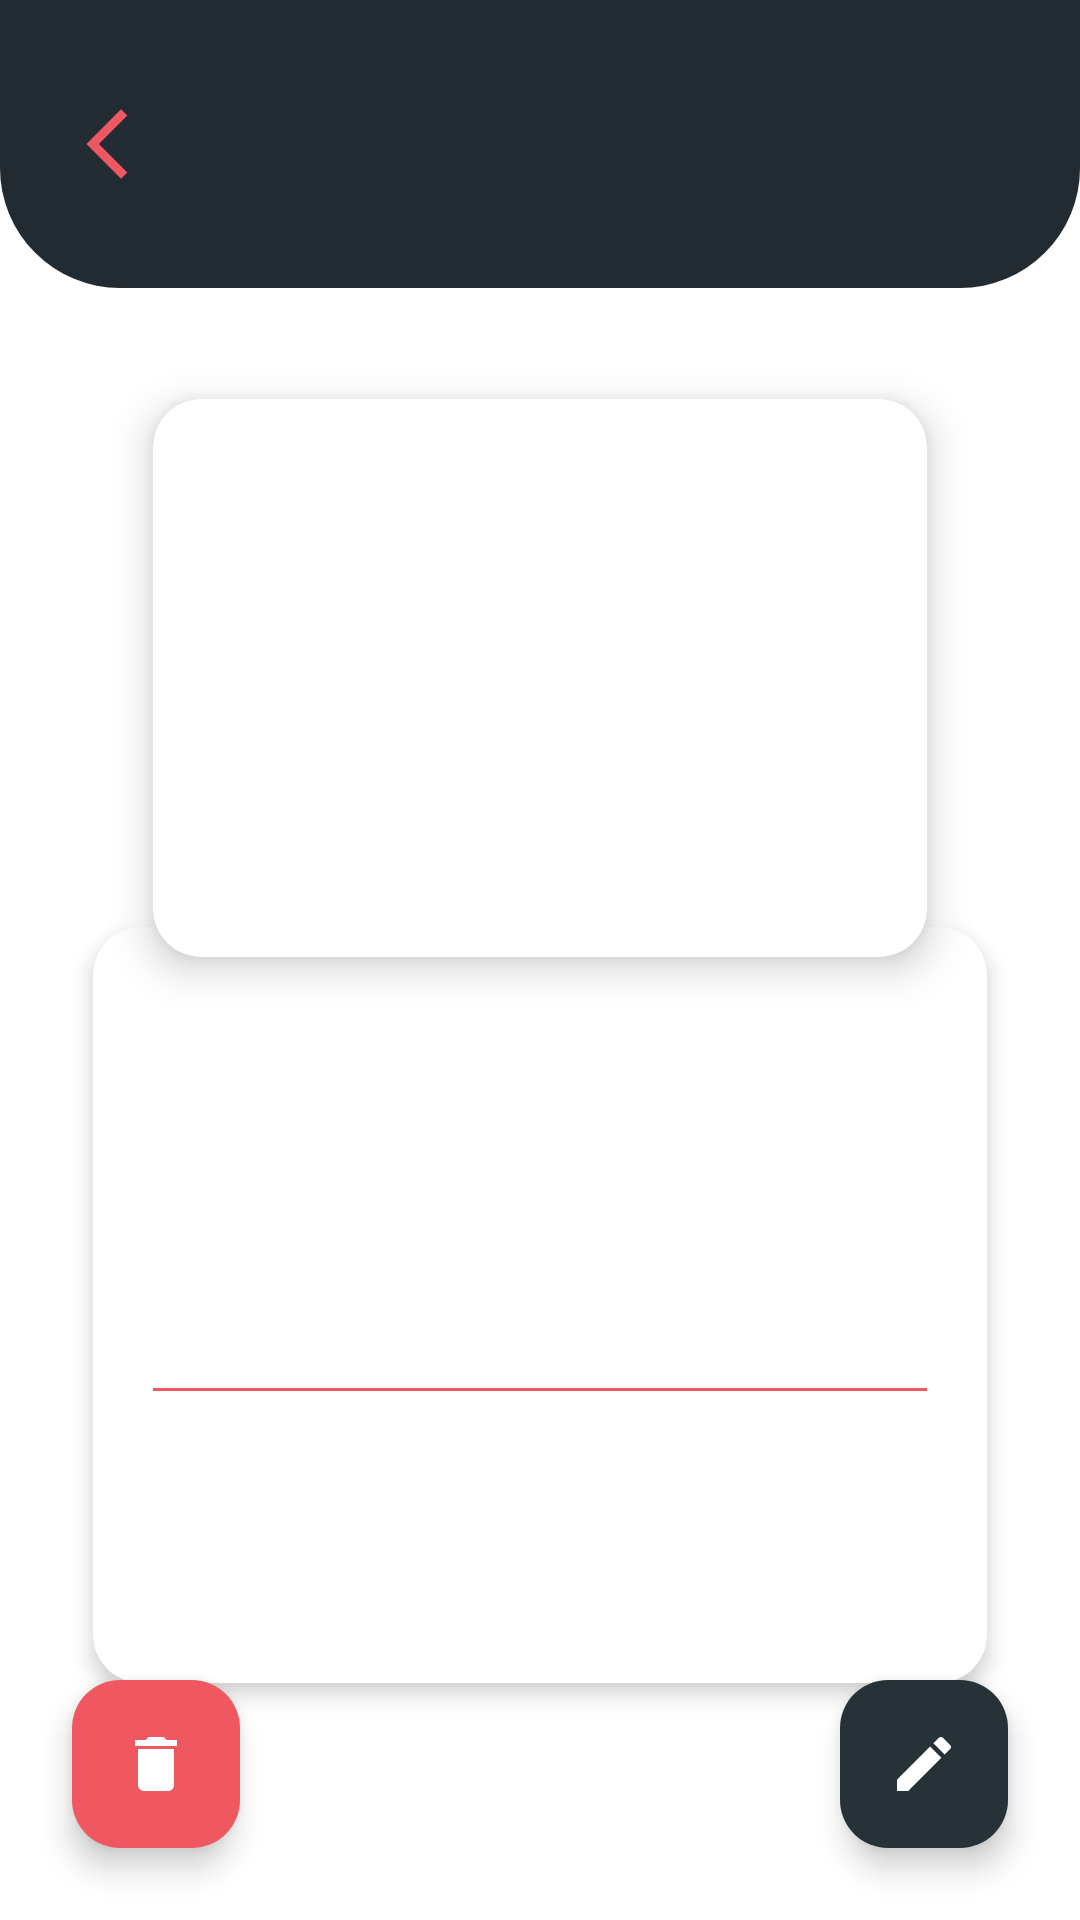

Reconstruct the res/layout file that produces this screen, plus the resources it refers to.
<!-- AndroidManifest.xml: application theme Theme.DogApp -->
<!-- res/layout/fragment_detalle_cita.xml -->
<?xml version="1.0" encoding="utf-8"?>
<androidx.constraintlayout.widget.ConstraintLayout
    xmlns:android="http://schemas.android.com/apk/res/android"
    xmlns:app="http://schemas.android.com/apk/res-auto"
    android:layout_width="match_parent"
    android:layout_height="match_parent"
    android:background="@color/fondo_pantalla">

    <androidx.constraintlayout.widget.ConstraintLayout
        android:id="@+id/toolbarDetalle"
        android:layout_width="0dp"
        android:layout_height="96dp"
        android:background="@drawable/bg_toolbar_curva"
        android:paddingStart="12dp"
        android:paddingEnd="12dp"
        app:layout_constraintEnd_toEndOf="parent"
        app:layout_constraintStart_toStartOf="parent"
        app:layout_constraintTop_toTopOf="parent">

        <androidx.appcompat.widget.AppCompatImageButton
            android:id="@+id/btnVolver"
            android:layout_width="48dp"
            android:layout_height="48dp"
            android:background="?attr/selectableItemBackgroundBorderless"
            android:contentDescription="Volver al Home"
            android:padding="12dp"
            app:layout_constraintBottom_toBottomOf="parent"
            app:layout_constraintStart_toStartOf="parent"
            app:layout_constraintTop_toTopOf="parent"
            app:srcCompat="@drawable/ic_flecha_atras"
            app:tint="@color/rosado" />

        <TextView
            android:id="@+id/tvTituloDetalle"
            android:layout_width="0dp"
            android:layout_height="wrap_content"
            android:ellipsize="end"
            android:gravity="center"
            android:maxLines="1"
            android:textColor="@color/white"
            android:textSize="20sp"
            android:textStyle="bold"
            app:layout_constraintBottom_toBottomOf="parent"
            app:layout_constraintEnd_toEndOf="parent"
            app:layout_constraintStart_toEndOf="@id/btnVolver"
            app:layout_constraintTop_toTopOf="parent" />
    </androidx.constraintlayout.widget.ConstraintLayout>

    <ScrollView
        android:id="@+id/scrollDetalle"
        android:layout_width="0dp"
        android:layout_height="0dp"
        android:clipToPadding="false"
        android:fillViewport="true"
        android:paddingBottom="100dp"
        app:layout_constraintBottom_toBottomOf="parent"
        app:layout_constraintEnd_toEndOf="parent"
        app:layout_constraintStart_toStartOf="parent"
        app:layout_constraintTop_toBottomOf="@id/toolbarDetalle">

        <FrameLayout
            android:layout_width="match_parent"
            android:layout_height="wrap_content"
            android:paddingTop="20dp"
            android:paddingBottom="24dp">

            <androidx.cardview.widget.CardView
                android:id="@+id/cardDatosCita"
                android:layout_width="match_parent"
                android:layout_height="wrap_content"
                android:layout_marginStart="22dp"
                android:layout_marginTop="182dp"
                android:layout_marginEnd="22dp"
                android:layout_marginBottom="16dp"
                app:cardBackgroundColor="@color/white"
                app:cardCornerRadius="16dp"
                app:cardElevation="4dp"
                app:cardUseCompatPadding="true">

                <LinearLayout
                    android:layout_width="match_parent"
                    android:layout_height="wrap_content"
                    android:orientation="vertical"
                    android:paddingStart="20dp"
                    android:paddingTop="52dp"
                    android:paddingEnd="20dp"
                    android:paddingBottom="24dp">

                    <TextView
                        android:id="@+id/tvTurno"
                        android:layout_width="match_parent"
                        android:layout_height="wrap_content"
                        android:gravity="end"
                        android:textColor="@color/rosado"
                        android:textSize="14sp"
                        android:textStyle="bold" />

                    <TextView
                        android:id="@+id/tvRaza"
                        android:layout_width="match_parent"
                        android:layout_height="wrap_content"
                        android:layout_marginTop="8dp"
                        android:gravity="center"
                        android:textColor="@color/black"
                        android:textSize="20sp"
                        android:textStyle="bold" />

                    <TextView
                        android:id="@+id/tvSintoma"
                        android:layout_width="match_parent"
                        android:layout_height="wrap_content"
                        android:layout_marginTop="8dp"
                        android:gravity="center"
                        android:textColor="@color/gris_texto"
                        android:textSize="16sp" />

                    <View
                        android:layout_width="match_parent"
                        android:layout_height="1dp"
                        android:layout_marginTop="18dp"
                        android:background="@color/rosado" />

                    <TextView
                        android:id="@+id/tvPropietario"
                        android:layout_width="match_parent"
                        android:layout_height="wrap_content"
                        android:layout_marginTop="18dp"
                        android:textColor="@color/gris_titulo"
                        android:textSize="16sp" />

                    <TextView
                        android:id="@+id/tvTelefono"
                        android:layout_width="match_parent"
                        android:layout_height="wrap_content"
                        android:layout_marginTop="12dp"
                        android:textColor="@color/gris_titulo"
                        android:textSize="16sp" />
                </LinearLayout>
            </androidx.cardview.widget.CardView>

            <androidx.cardview.widget.CardView
                android:id="@+id/cardImagenCita"
                android:layout_width="match_parent"
                android:layout_height="220dp"
                android:layout_gravity="top|center_horizontal"
                android:layout_marginStart="38dp"
                android:layout_marginEnd="38dp"
                app:cardBackgroundColor="@color/white"
                app:cardCornerRadius="16dp"
                app:cardElevation="8dp"
                app:cardUseCompatPadding="true">

                <ImageView
                    android:id="@+id/ivImagenMascota"
                    android:layout_width="match_parent"
                    android:layout_height="match_parent"
                    android:layout_margin="10dp"
                    android:contentDescription="@null"
                    android:scaleType="centerCrop" />
            </androidx.cardview.widget.CardView>
        </FrameLayout>
    </ScrollView>

    <ProgressBar
        android:id="@+id/progressDetalle"
        android:layout_width="wrap_content"
        android:layout_height="wrap_content"
        android:visibility="gone"
        app:layout_constraintBottom_toBottomOf="parent"
        app:layout_constraintEnd_toEndOf="parent"
        app:layout_constraintStart_toStartOf="parent"
        app:layout_constraintTop_toBottomOf="@id/toolbarDetalle" />

    <com.google.android.material.floatingactionbutton.FloatingActionButton
        android:id="@+id/fabEliminar"
        android:layout_width="wrap_content"
        android:layout_height="wrap_content"
        android:layout_marginStart="24dp"
        android:layout_marginBottom="24dp"
        android:contentDescription="Eliminar cita"
        app:backgroundTint="@color/rosado"
        app:layout_constraintBottom_toBottomOf="parent"
        app:layout_constraintStart_toStartOf="parent"
        app:srcCompat="@drawable/ic_eliminar"
        app:tint="@null" />

    <com.google.android.material.floatingactionbutton.FloatingActionButton
        android:id="@+id/fabEditar"
        android:layout_width="wrap_content"
        android:layout_height="wrap_content"
        android:layout_marginEnd="24dp"
        android:layout_marginBottom="24dp"
        android:contentDescription="Editar cita"
        app:backgroundTint="@color/azul_oscuro"
        app:layout_constraintBottom_toBottomOf="parent"
        app:layout_constraintEnd_toEndOf="parent"
        app:srcCompat="@drawable/ic_editar"
        app:tint="@null" />

</androidx.constraintlayout.widget.ConstraintLayout>
<!-- resources referenced by this layout -->
<resources>
  <color name="azul_oscuro">#263238</color>
  <color name="black">#FF000000</color>
  <color name="fondo_pantalla">#FFFFFF</color>
  <color name="gris_texto">#5F5F5F</color>
  <color name="gris_titulo">#3A3A3A</color>
  <color name="rosado">#F05861</color>
  <color name="white">#FFFFFFFF</color>
  <!-- drawable bg_toolbar_curva (drawable) -->
  <?xml version="1.0" encoding="utf-8"?>
  <shape xmlns:android="http://schemas.android.com/apk/res/android"
      android:shape="rectangle">
      <solid android:color="@color/gris_oscuro" />
      <corners
          android:bottomLeftRadius="40dp"
          android:bottomRightRadius="40dp"
          android:topLeftRadius="0dp"
          android:topRightRadius="0dp" />
  </shape>
  <!-- drawable ic_editar (drawable) -->
  <vector xmlns:android="http://schemas.android.com/apk/res/android"
      android:width="24dp" android:height="24dp"
      android:viewportWidth="24" android:viewportHeight="24">
      <path android:fillColor="@color/white"
          android:pathData="M3,17.25V21h3.75L17.81,9.94l-3.75,-3.75L3,17.25zM20.71,7.04c0.39,-0.39 0.39,-1.02 0,-1.41l-2.34,-2.34c-0.39,-0.39 -1.02,-0.39 -1.41,0l-1.83,1.83 3.75,3.75 1.83,-1.83z" />
  </vector>
  <!-- drawable ic_eliminar (drawable) -->
  <vector xmlns:android="http://schemas.android.com/apk/res/android"
      android:width="24dp" android:height="24dp"
      android:viewportWidth="24" android:viewportHeight="24">
      <path android:fillColor="@color/white"
          android:pathData="M6,19c0,1.1 0.9,2 2,2h8c1.1,0 2,-0.9 2,-2V7H6v12zM19,4h-3.5l-1,-1h-5l-1,1H5v2h14V4z" />
  </vector>
  <!-- drawable ic_flecha_atras (drawable) -->
  <vector xmlns:android="http://schemas.android.com/apk/res/android"
      android:width="28dp" android:height="28dp"
      android:viewportWidth="24" android:viewportHeight="24">
      <path android:fillColor="@color/rosado"
          android:pathData="M17.51,3.87L15.73,2.1 5.84,12l9.9,9.9 1.77,-1.77L9.38,12l8.13,-8.13z" />
  </vector>
  <style name="Theme.DogApp" parent="Theme.Material3.Light.NoActionBar">
          <item name="android:windowBackground">@color/fondo_pantalla</item>
          <item name="android:statusBarColor">@color/gris_oscuro</item>
          <item name="android:navigationBarColor">@color/gris_oscuro</item>
          <item name="android:windowLightStatusBar">false</item>
          
          <item name="android:windowOptOutEdgeToEdgeEnforcement" tools:targetApi="35">true</item>
      </style>
  <color name="gris_oscuro">#222B31</color>
</resources>
